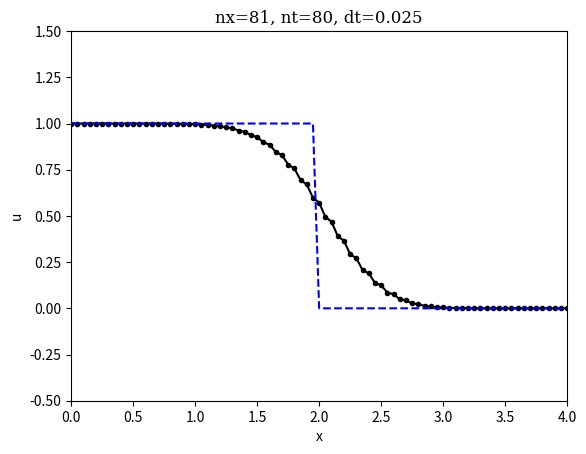

Generate this figure with matplotlib:
# --Schemes for convection
import numpy
from matplotlib import pyplot

# set the interactive mode to get an animation on screen
pyplot.ion()

# parameters
nx = 81      # number of x-intervals
nt = 80      # number of time intervals
sigma = 0.5  # CFL number
c  = 1.      # wave speed
dx = 4.0/(nx-1)
dt = sigma * dx/c

# initialization
x =  numpy.arange(0,4+dx,dx)
u =  numpy.zeros(nx)
un = numpy.zeros(nx)
unminus1 = numpy.zeros(nx)
u[0] = 1      # sets the LHS value to 1
un[0]    = 1
unminus1[0] = 1

# create initial plot lines        
line1,line2 = pyplot.plot(x,u,'k.-',x,u, 'b--')
pyplot.axis([0,4,-0.5,1.5])
pyplot.xlabel('x')
pyplot.ylabel('u')
pyplot.show()
pyplot.title('nx='+str(nx)+', nt='+str(nt)+', dt='+str(dt), family='serif')

for it in range(nt):
    for i in range(1,nx-1):
        # Lax-Friedrichs
        u[i] = ( un[i+1]+un[i-1] )/2 - sigma/2*( un[i+1]- un[i-1] )
    u[0] = 1.
    line1.set_ydata(u)
    line2.set_ydata(numpy.where(x < c*dt*(it+1), numpy.ones(nx),numpy.zeros(nx) ) )
    un = u.copy()
    pyplot.pause(0.03)
    


